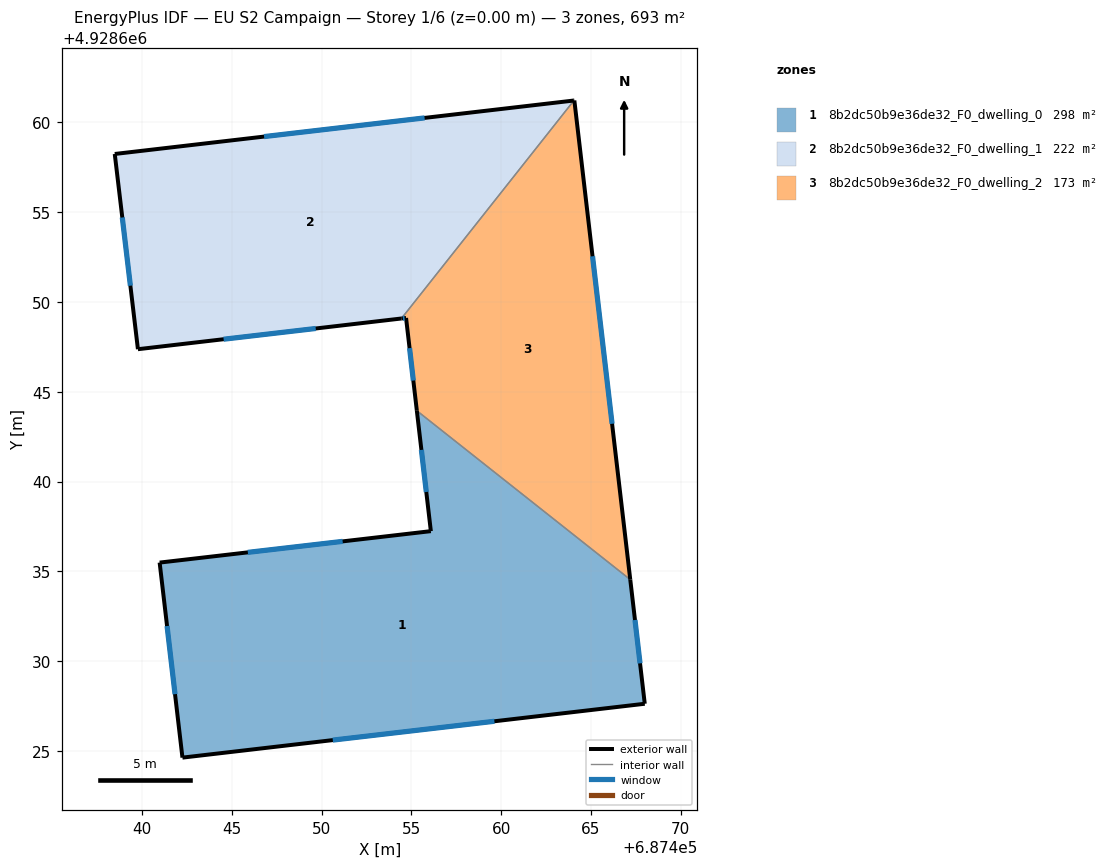
=== STOREY PLAN SPEC (per zone: floor XY polygon, exterior-wall plan segments, windows/doors) ===
zone 1: 8b2dc50b9e36de32_F0_dwelling_0  (298.1 m²)
  floor: (687467.19, 4928634.54) (687468.00, 4928627.63) (687442.26, 4928624.63) (687440.99, 4928635.49) (687456.09, 4928637.24) (687455.31, 4928643.94)
  exterior wall: (687455.31, 4928643.94) – (687456.09, 4928637.24)  [6.8 m]
    window: (687455.56, 4928641.76) – (687455.83, 4928639.42)  [2.5 m²]
  exterior wall: (687468.00, 4928627.63) – (687467.19, 4928634.54)  [7.0 m]
    window: (687467.73, 4928629.88) – (687467.45, 4928632.29)  [2.6 m²]
  exterior wall: (687442.26, 4928624.63) – (687468.00, 4928627.63)  [25.9 m]
    window: (687450.63, 4928625.61) – (687459.63, 4928626.65)  [9.5 m²]
  exterior wall: (687440.99, 4928635.49) – (687442.26, 4928624.63)  [10.9 m]
    window: (687441.40, 4928631.96) – (687441.84, 4928628.16)  [4.0 m²]
  exterior wall: (687456.09, 4928637.24) – (687440.99, 4928635.49)  [15.2 m]
    window: (687451.18, 4928636.67) – (687445.90, 4928636.06)  [5.6 m²]
  interior walls: 1
zone 2: 8b2dc50b9e36de32_F0_dwelling_1  (221.7 m²)
  floor: (687464.05, 4928661.21) (687454.45, 4928649.08) (687439.78, 4928647.37) (687438.49, 4928658.24)
  exterior wall: (687439.78, 4928647.37) – (687454.45, 4928649.08)  [14.8 m]
    window: (687444.55, 4928647.93) – (687449.68, 4928648.52)  [5.4 m²]
  exterior wall: (687438.49, 4928658.24) – (687439.78, 4928647.37)  [10.9 m]
    window: (687438.91, 4928654.70) – (687439.36, 4928650.90)  [4.0 m²]
  exterior wall: (687464.05, 4928661.21) – (687438.49, 4928658.24)  [25.7 m]
    window: (687455.74, 4928660.25) – (687446.80, 4928659.21)  [9.4 m²]
  interior walls: 1
zone 3: 8b2dc50b9e36de32_F0_dwelling_2  (173.3 m²)
  floor: (687464.08, 4928661.22) (687467.19, 4928634.54) (687455.31, 4928643.94) (687454.71, 4928649.11) (687454.45, 4928649.08) (687464.05, 4928661.21)
  exterior wall: (687454.45, 4928649.08) – (687454.71, 4928649.11)  [0.3 m]
    window: (687454.53, 4928649.09) – (687454.62, 4928649.10)  [0.1 m²]
  exterior wall: (687464.08, 4928661.22) – (687464.05, 4928661.21)  [0.0 m]
  exterior wall: (687467.19, 4928634.54) – (687464.08, 4928661.22)  [26.9 m]
    window: (687466.18, 4928643.22) – (687465.09, 4928652.54)  [9.8 m²]
  exterior wall: (687454.71, 4928649.11) – (687455.31, 4928643.94)  [5.2 m]
    window: (687454.90, 4928647.43) – (687455.11, 4928645.62)  [1.9 m²]
  interior walls: 2

=== DERIVED (storey summary) ===
Building: EU S2 Campaign
Storey: 1 of 6  (floor level z = 0.00 m)
Storey gross floor area: 693.0 m²
Zones on this storey: 3
  - 8b2dc50b9e36de32_F0_dwelling_0: floor 298.1 m²; exterior wall 65.8 m (197.3 m²); 5 window(s) 24.1 m²; WWR 12.2%
  - 8b2dc50b9e36de32_F0_dwelling_1: floor 221.7 m²; exterior wall 51.5 m (154.4 m²); 3 window(s) 18.9 m²; WWR 12.2%
  - 8b2dc50b9e36de32_F0_dwelling_2: floor 173.3 m²; exterior wall 32.3 m (97.0 m²); 3 window(s) 11.8 m²; WWR 12.2%
Zone adjacency (shared interzone walls):
  - 8b2dc50b9e36de32_F0_dwelling_0 ↔ 8b2dc50b9e36de32_F0_dwelling_2
  - 8b2dc50b9e36de32_F0_dwelling_1 ↔ 8b2dc50b9e36de32_F0_dwelling_2